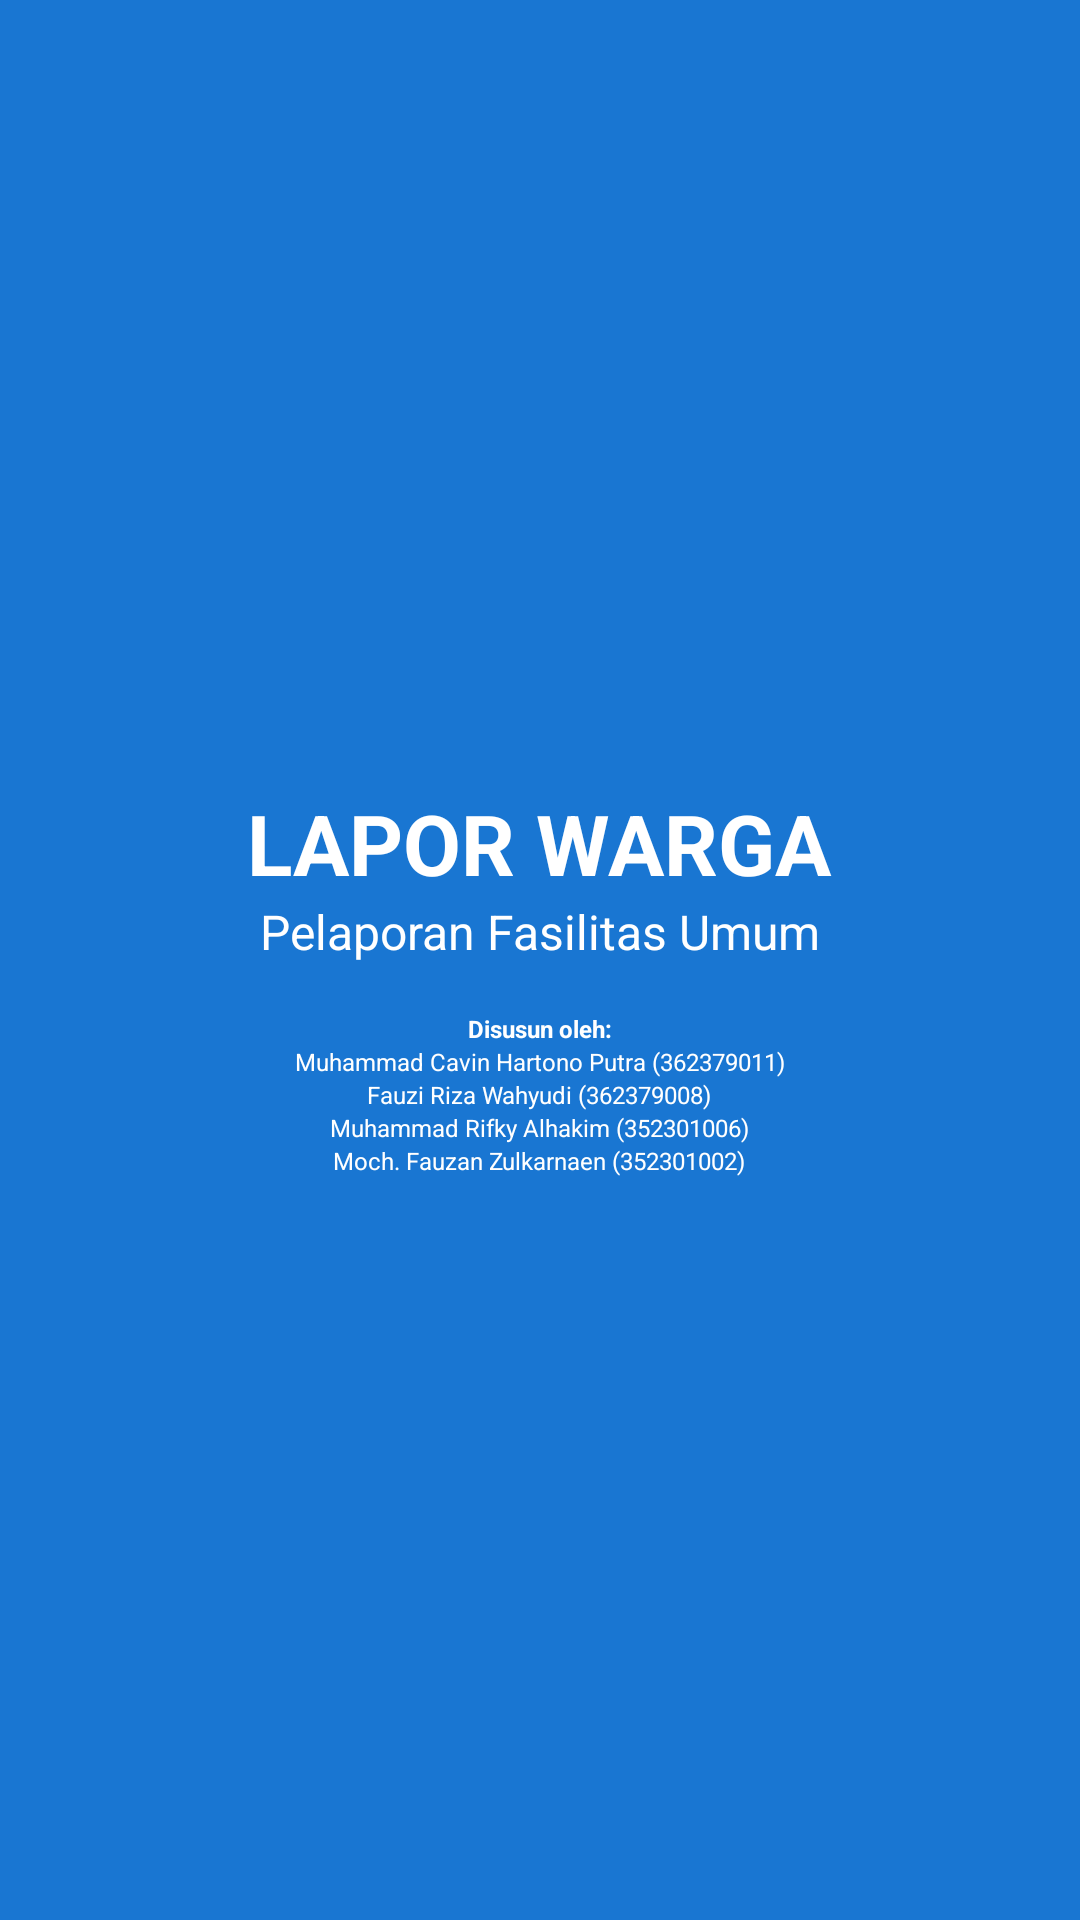

Reconstruct the res/layout file that produces this screen, plus the resources it refers to.
<!-- AndroidManifest.xml: activity theme Theme.Splash -->
<!-- res/layout/activity_splash.xml -->
<?xml version="1.0" encoding="utf-8"?>
<LinearLayout
    xmlns:android="http://schemas.android.com/apk/res/android"
    android:gravity="center"
    android:orientation="vertical"
    android:background="#1976D2"
    android:layout_width="match_parent"
    android:layout_height="match_parent">

    <TextView
        android:layout_marginTop="15dp"
        android:text="LAPOR WARGA"
        android:textColor="#FFFFFF"
        android:textSize="28dp"
        android:textStyle="bold"
        android:layout_width="wrap_content"
        android:layout_height="wrap_content"/>

    <TextView
        android:text="Pelaporan Fasilitas Umum"
        android:textColor="#FFFFFF"
        android:textSize="16dp"
        android:layout_width="wrap_content"
        android:layout_height="wrap_content"/>

    <TextView
        android:text="Disusun oleh:"
        android:textColor="#FFFFFF"
        android:layout_marginTop="16dp"
        android:textSize="8dp"
        android:textStyle="bold"
        android:layout_width="wrap_content"
        android:layout_height="wrap_content"/>

    <TextView
        android:text="Muhammad Cavin Hartono Putra (362379011)"
        android:textColor="#FFFFFF"
        android:textSize="8dp"
        android:layout_width="wrap_content"
        android:layout_height="wrap_content"/>

    <TextView
        android:text="Fauzi Riza Wahyudi (362379008)"
        android:textColor="#FFFFFF"
        android:textSize="8dp"
        android:layout_width="wrap_content"
        android:layout_height="wrap_content"/>

    <TextView
        android:text="Muhammad Rifky Alhakim (352301006)"
        android:textColor="#FFFFFF"
        android:textSize="8dp"
        android:layout_width="wrap_content"
        android:layout_height="wrap_content"/>

    <TextView
        android:text="Moch. Fauzan Zulkarnaen (352301002)"
        android:textColor="#FFFFFF"
        android:textSize="8dp"
        android:layout_width="wrap_content"
        android:layout_height="wrap_content"/>
</LinearLayout>
<!-- resources referenced by this layout -->
<resources>
  <style name="Theme.Splash" parent="Theme.Material3.DayNight.NoActionBar">
          <item name="android:windowBackground">
              #1976D2
          </item>
      </style>
</resources>
